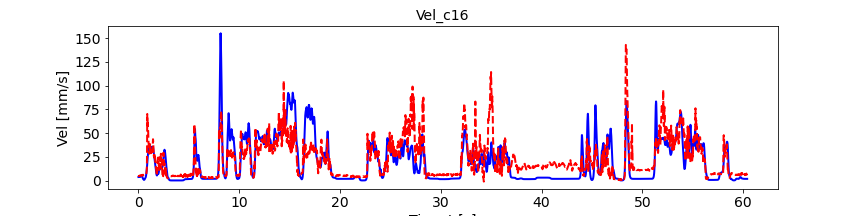

The table this chart was drawn from, first rows:
, pred_vel, pred_vel_x, pred_vel_y, label_vel, label_vel_x, label_vel_y
0, 4.403, 0.2619, 2.27, 3.885, -0.6148, 3.546
1, 4.595, 0.2397, 2.165, 3.887, -0.611, 3.586
2, 4.605, 0.2674, 2.088, 3.888, -0.6018, 3.619
3, 4.664, 0.2894, 1.897, 3.889, -0.5871, 3.646
4, 4.803, 0.2871, 1.749, 3.889, -0.5663, 3.667
5, 4.702, 0.3578, 1.933, 3.889, -0.5388, 3.684
6, 4.953, 0.3739, 1.587, 3.887, -0.5038, 3.696
7, 5.028, 0.3452, 1.495, 3.886, -0.4603, 3.704
8, 5.117, 0.3532, 1.458, 3.883, -0.407, 3.708
9, 4.95, 0.4214, 1.642, 3.88, -0.3422, 3.709
10, 5.196, 0.4113, 1.26, 3.878, -0.2877, 3.706
11, 5.031, 0.4248, 1.484, 3.878, -0.2418, 3.699
12, 5.102, 0.456, 1.383, 3.879, -0.2031, 3.688
13, 5.176, 0.4217, 1.201, 3.881, -0.1706, 3.673
14, 5.071, 0.4377, 1.48, 3.885, -0.1431, 3.654
15, 5.057, 0.4882, 1.585, 3.891, -0.12, 3.629
16, 5.066, 0.4841, 1.673, 3.899, -0.1004, 3.598
17, 4.968, 0.4902, 1.831, 3.909, -0.08391, 3.561
18, 5.196, 0.4461, 1.716, 3.921, -0.0699, 3.515
19, 5.218, 0.409, 1.725, 3.936, -0.05799, 3.46
20, 5.269, 0.4058, 1.746, 3.954, -0.04781, 3.393
21, 5.309, 0.4167, 1.79, 3.975, -0.03907, 3.314
22, 5.371, 0.4418, 1.752, 4.002, -0.0315, 3.219
23, 5.471, 0.4699, 1.678, 4.033, -0.02488, 3.106
24, 5.575, 0.4733, 1.52, 4.07, -0.019, 2.971
25, 5.498, 0.4775, 1.514, 4.115, -0.01369, 2.81
26, 5.576, 0.4735, 1.437, 4.168, -0.008797, 2.619
27, 5.583, 0.4611, 1.312, 4.232, -0.004164, 2.392
28, 5.668, 0.4457, 1.127, 4.307, 0.0003434, 2.121
29, 5.675, 0.4688, 0.9736, 4.397, 0.004861, 1.799
30, 5.666, 0.5078, 0.9006, 4.504, 0.009525, 1.417
31, 5.822, 0.5086, 0.5177, 4.631, 0.01447, 0.9617
32, 5.705, 0.498, 0.5989, 4.782, 0.01986, 0.4206
33, 5.763, 0.5153, 0.3872, 4.962, 0.02584, -0.2228
34, 5.885, 0.4737, 0.07745, 5.175, 0.03259, -0.9877
35, 5.862, 0.4253, 0.1049, 5.429, 0.04033, -1.897
36, 5.869, 0.4287, 0.03739, 5.626, 0.04927, -2.643
37, 5.721, 0.4862, 0.3861, 5.77, 0.05969, -3.247
38, 5.705, 0.577, 1.175, 5.866, 0.0719, -3.727
39, 5.757, 0.5596, 1.372, 5.918, 0.08627, -4.099
40, 5.539, 0.597, 1.705, 5.926, 0.1032, -4.373
41, 5.52, 0.6022, 1.469, 5.891, 0.1233, -4.557
42, 5.623, 0.5363, 1.061, 5.812, 0.147, -4.657
43, 5.54, 0.5521, 1.014, 5.687, 0.1752, -4.676
44, 5.621, 0.577, 0.8773, 5.511, 0.2086, -4.614
45, 5.714, 0.5397, 0.6547, 5.28, 0.2483, -4.47
46, 5.6, 0.5351, 0.7806, 4.951, 0.2954, -4.203
47, 5.624, 0.5621, 0.584, 4.514, 0.3514, -3.806
48, 5.747, 0.5149, 0.2683, 3.956, 0.4179, -3.267
49, 5.753, 0.4739, 0.1674, 3.488, 0.4708, -2.817
50, 5.9, 0.4428, -0.04139, 3.098, 0.5115, -2.442
51, 5.983, 0.4258, -0.2498, 2.773, 0.5414, -2.132
52, 6.075, 0.406, -0.4903, 2.503, 0.5612, -1.876
53, 6.19, 0.3849, -0.6715, 2.28, 0.5717, -1.668
54, 6.187, 0.3797, -0.779, 2.099, 0.5731, -1.501
55, 6.317, 0.3519, -0.9089, 1.952, 0.5655, -1.37
56, 6.245, 0.3564, -0.88, 1.837, 0.5486, -1.272
57, 6.204, 0.3618, -0.8892, 1.717, 0.5219, -1.158
58, 6.209, 0.3822, -0.8959, 1.59, 0.4847, -1.027
59, 6.125, 0.3681, -0.8423, 1.452, 0.4358, -0.8726
... 7,181 more rows
